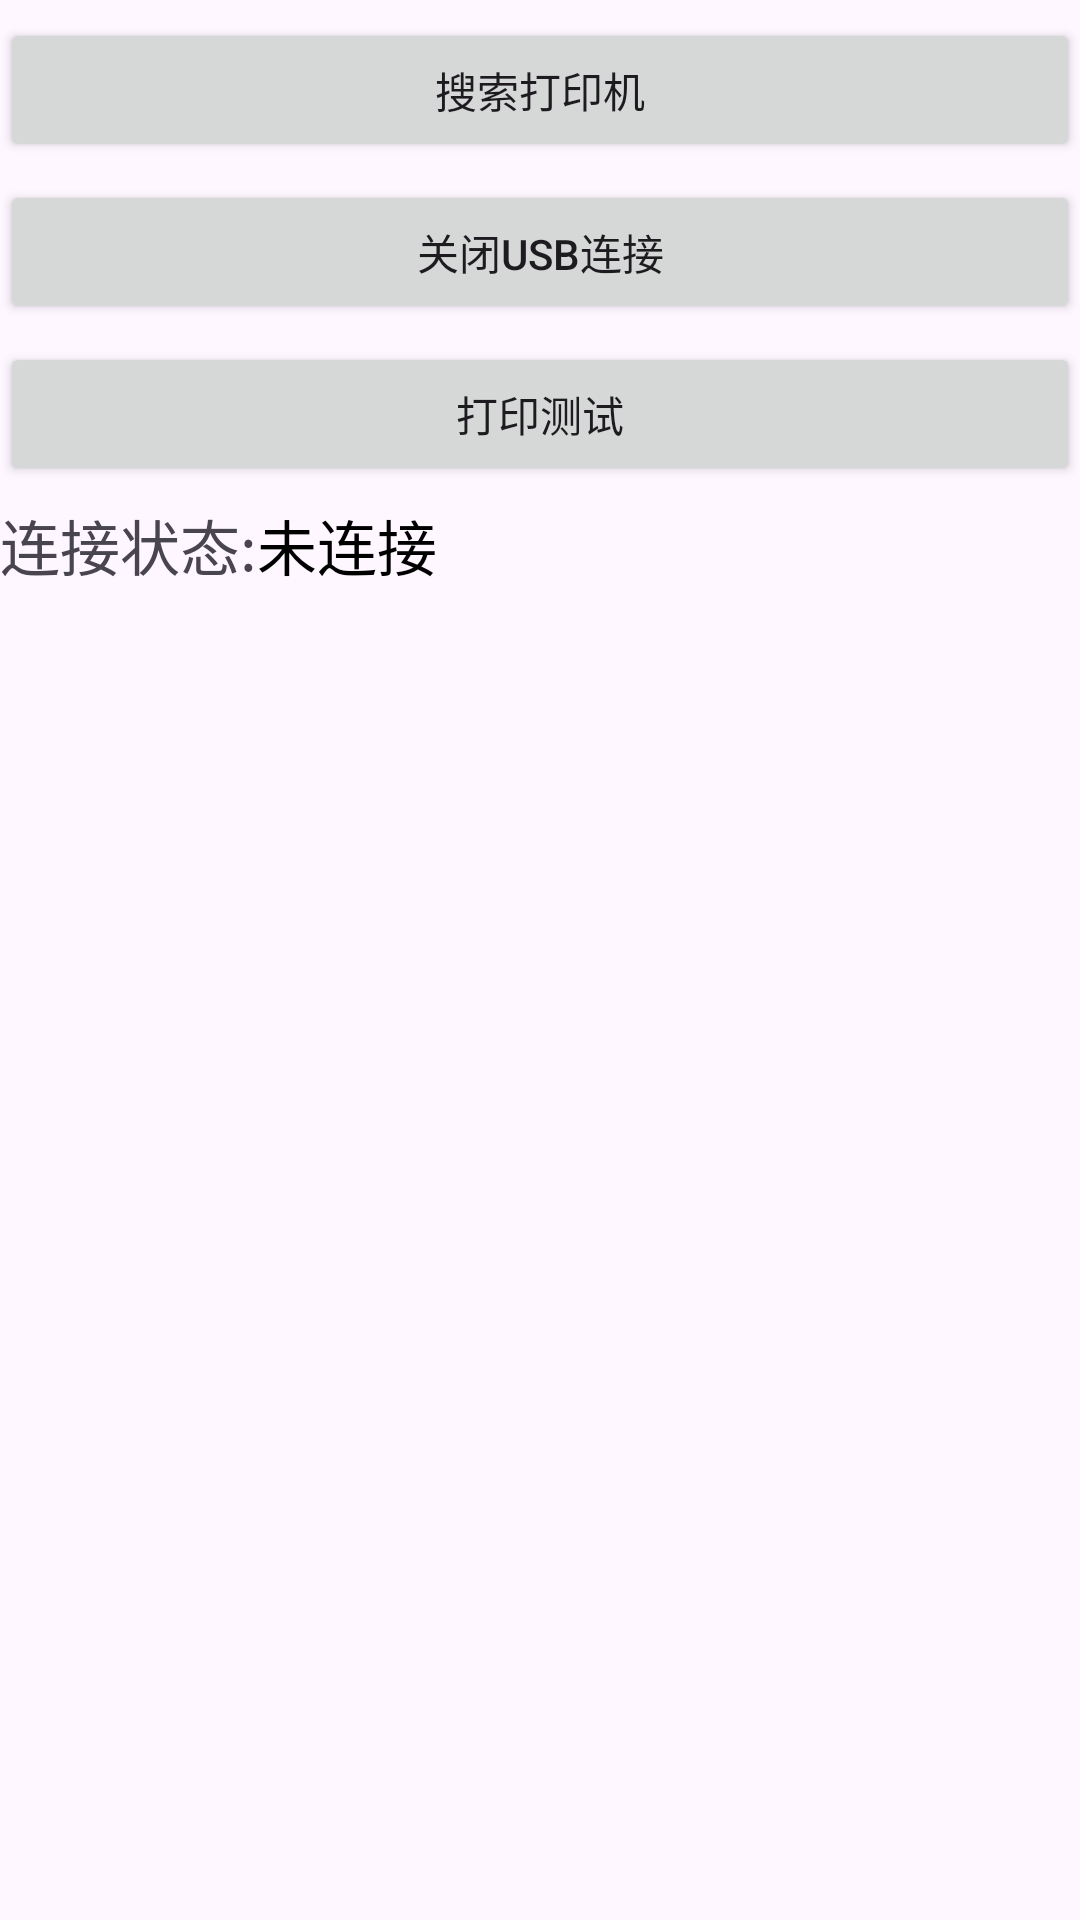

Layout XML and referenced resources for this Android screen:
<!-- AndroidManifest.xml: application theme Theme.PrinterUsbDemo -->
<!-- res/layout/activity_main.xml -->
<RelativeLayout
    xmlns:android="http://schemas.android.com/apk/res/android"
    android:background="@drawable/background_login"
    android:layout_width="match_parent"
    android:layout_height="match_parent">

    <LinearLayout
        android:id="@+id/linearLayoutUSBDevices"
        android:layout_width="match_parent"
        android:layout_height="wrap_content"
        android:orientation="vertical"
        >
    </LinearLayout>
    <Button
        android:layout_marginTop="6dp"
        android:layout_below="@+id/linearLayoutUSBDevices"
        android:id="@+id/search_print_bt"
        android:layout_width="match_parent"
        android:layout_height="wrap_content"
        android:text="@string/search_printer"
        />
    <Button
        android:layout_marginTop="6dp"
        android:layout_below="@+id/search_print_bt"
        android:id="@+id/closeusb_bt"

        android:layout_width="match_parent"
        android:layout_height="wrap_content"
        android:text="关闭USB连接"
        />

    <Button
        android:layout_marginTop="6dp"
        android:layout_below="@+id/closeusb_bt"
        android:id="@+id/ptprint_bt"
        android:layout_width="match_parent"
        android:layout_height="wrap_content"
        android:text="打印测试"
        />

    <TextView
        android:layout_marginTop="5dp"

        android:layout_below="@+id/ptprint_bt"
        android:layout_width="wrap_content"
        android:layout_height="wrap_content"
        android:text="@string/connection_state"
        android:textSize="20sp"
        android:id="@+id/tt"
        />
    <TextView
        android:layout_marginTop="5dp"

        android:layout_below="@+id/ptprint_bt"
        android:layout_toRightOf="@+id/tt"
        android:layout_width="wrap_content"
        android:layout_height="wrap_content"
        android:text="@string/unconnected"
        android:textSize="20sp"
        android:textColor="#000000"
        android:id="@+id/usbconnt_tv"
        />



</RelativeLayout>
<!-- resources referenced by this layout -->
<resources>
  <string name="connection_state">连接状态:</string>
  <string name="search_printer">搜索打印机</string>
  <string name="unconnected">未连接</string>
  <style name="Theme.PrinterUsbDemo" parent="Base.Theme.PrinterUsbDemo" />
  <style name="Base.Theme.PrinterUsbDemo" parent="Theme.Material3.DayNight.NoActionBar">
          
          
      </style>
</resources>
